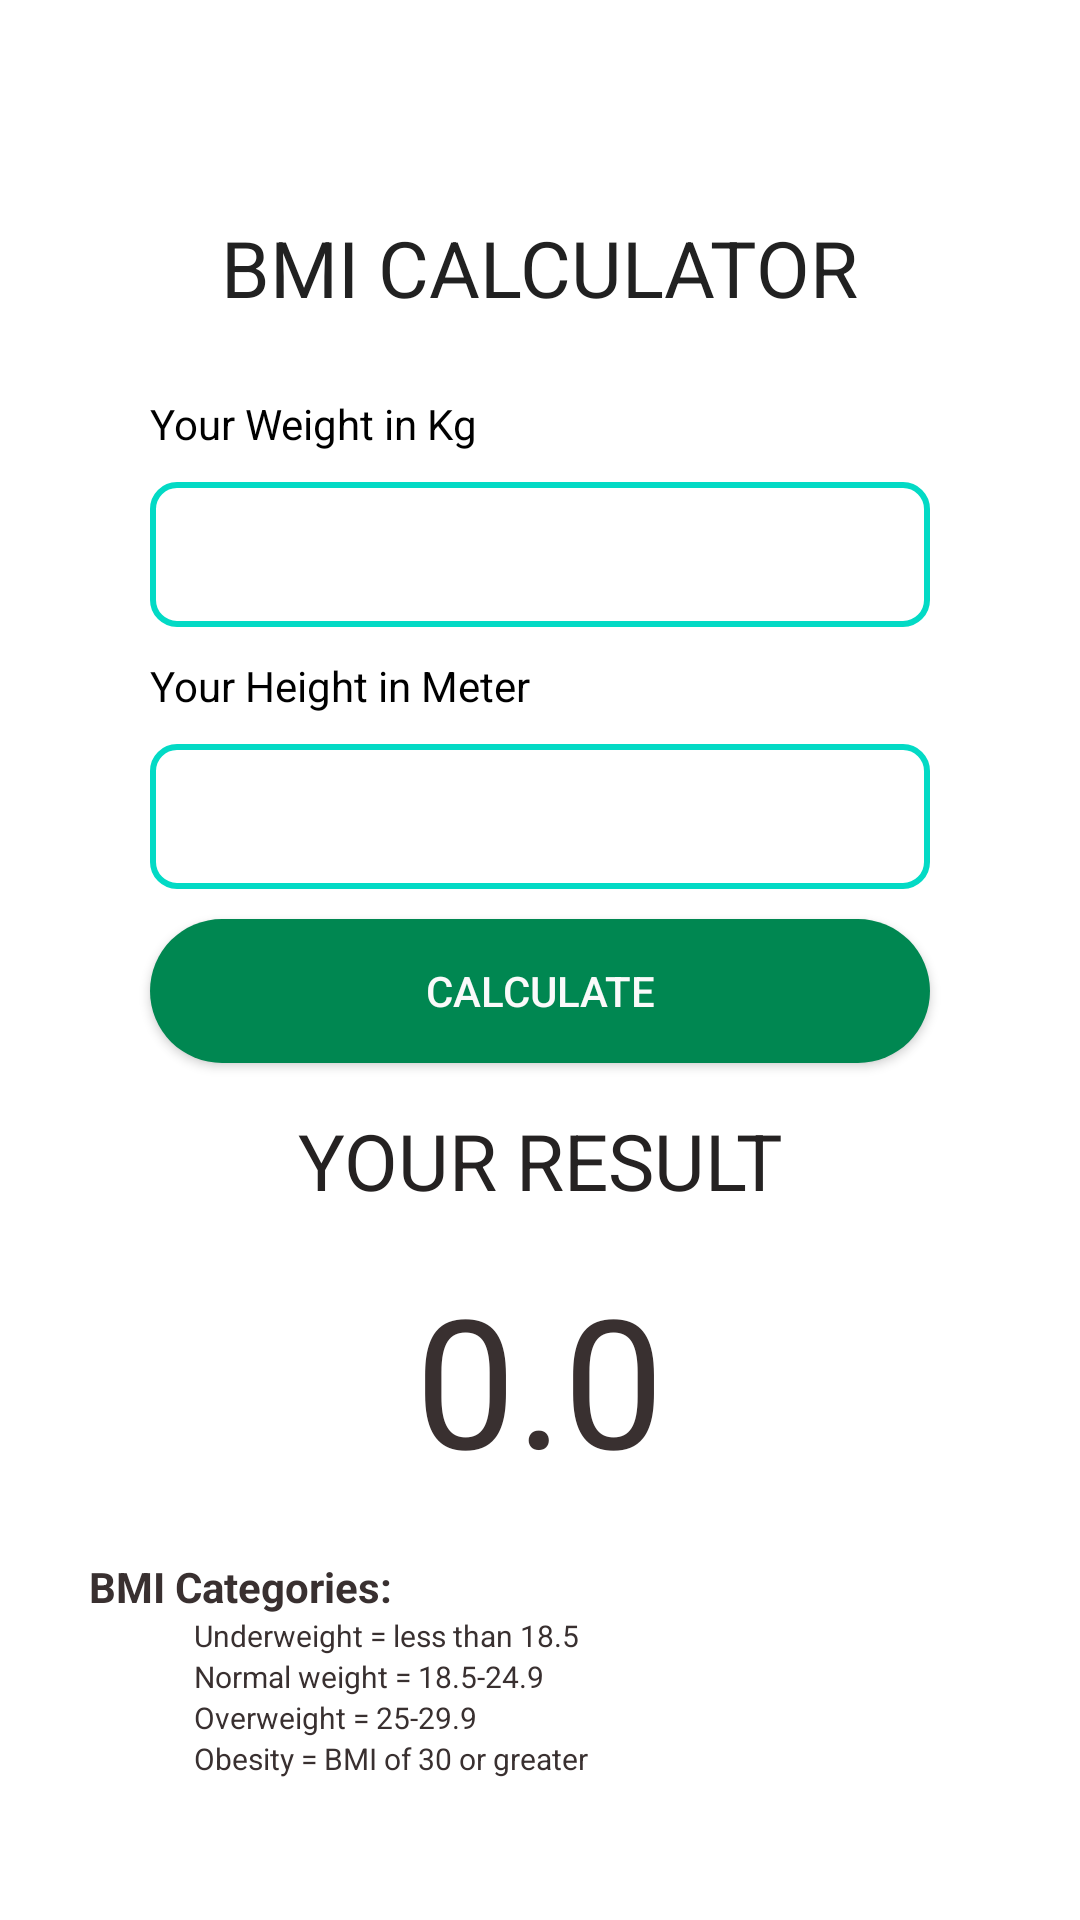

Layout XML and referenced resources for this Android screen:
<!-- AndroidManifest.xml: application theme AppTheme -->
<!-- res/layout/fragment_bmi.xml -->
<?xml version="1.0" encoding="utf-8"?>

<LinearLayout xmlns:android="http://schemas.android.com/apk/res/android"
    xmlns:app="http://schemas.android.com/apk/res-auto"
    xmlns:tools="http://schemas.android.com/tools"
    android:layout_width="match_parent"
    android:layout_height="match_parent"
    android:orientation="vertical"
    android:gravity="center"
    android:background="@color/colorWhite"
    tools:context=".BMIFragment">

 <TextView
        android:layout_width="wrap_content"
        android:layout_height="wrap_content"
        android:text="@string/bmi_calculator"
        android:textAllCaps="true"
        android:textSize="26sp"
        android:layout_marginVertical="25dp"
        android:textColor="#212121"
        />
    <TextView
        android:layout_width="match_parent"
        android:layout_marginHorizontal="50dp"
        android:layout_height="wrap_content"
        android:text="@string/your_weight_in_kg"
        android:textColor="#000" />

    <EditText
        android:id="@+id/weight"
        android:layout_width="match_parent"
        android:layout_height="wrap_content"
        android:layout_marginHorizontal="50dp"
        android:layout_marginVertical="10dp"
        android:paddingHorizontal="15dp"
        android:paddingVertical="12dp"
        android:inputType="numberDecimal"
        android:background="@drawable/edit_bg"
        />
    <TextView
        android:layout_width="match_parent"
        android:layout_marginHorizontal="50dp"
        android:layout_height="wrap_content"
        android:text="@string/your_height_in_meter"
        android:textColor="#000"
        />
    <EditText
        android:id="@+id/height"
        android:layout_width="match_parent"
        android:layout_height="wrap_content"
        android:layout_marginHorizontal="50dp"
        android:layout_marginVertical="10dp"
        android:paddingHorizontal="15dp"
        android:paddingVertical="12dp"
        android:inputType="numberDecimal"
        android:background="@drawable/edit_bg"
        />

    <Button
        android:id="@+id/btn"
        android:layout_width="match_parent"
        android:layout_height="wrap_content"
        android:layout_marginHorizontal="50dp"
        android:text="@string/calculate"
        android:background="@drawable/button_bg"
        android:textColor="#fafafa"
        />

    <TextView
        android:layout_width="match_parent"
        android:layout_height="wrap_content"
        android:layout_marginHorizontal="50dp"
        android:layout_marginVertical="15dp"
        android:text="@string/your_result"
        android:textAlignment="center"
        android:textAllCaps="true"
        android:textSize="26sp"
        android:textColor="#252222"
        />

    <TextView
        android:id="@+id/result"
        android:layout_width="wrap_content"
        android:layout_height="wrap_content"
        android:textSize="60sp"
        android:text="0.0"
        android:textColor="#393030"
        />

    <TextView
        android:layout_width="wrap_content"
        android:layout_height="wrap_content"
        android:layout_marginTop="20dp"
        android:text="@string/bmi_categories"
        android:textStyle="bold"
        android:layout_marginLeft="-100dp"
        android:textColor="#393030"/>
    <LinearLayout
        android:layout_width="wrap_content"
        android:layout_height="wrap_content"
        android:orientation="vertical"
        android:layout_marginStart="-50dp">

        <TextView
            android:layout_width="wrap_content"
            android:layout_height="wrap_content"
            android:text="@string/underweight_less_than_18_5"
            android:textSize="10dp"
            android:textColor="#393030"/>

        <TextView
            android:layout_width="wrap_content"
            android:layout_height="wrap_content"
            android:text="@string/normal_weight_18_5_24_9"
            android:textSize="10dp"
            android:textColor="#393030"/>
        <TextView
            android:layout_width="wrap_content"
            android:layout_height="wrap_content"
            android:text="@string/overweight_25_29_9"
            android:textSize="10dp"
            android:textColor="#393030"/>
        <TextView
            android:layout_width="wrap_content"
            android:layout_height="wrap_content"
            android:text="@string/obesity_bmi_of_30_or_greater"
            android:textSize="10dp"
            android:textColor="#393030"/>
    </LinearLayout>

</LinearLayout>
<!-- resources referenced by this layout -->
<resources>
  <color name="colorWhite">#FFFFFF</color>
  <!-- drawable button_bg (drawable) -->
  <?xml version="1.0" encoding="utf-8"?>
  
  <shape xmlns:android="http://schemas.android.com/apk/res/android">
      <corners android:radius="80dp"/>
      <solid android:color="@color/colorPrimary"/>
  </shape>
  <!-- drawable edit_bg (drawable) -->
  <?xml version="1.0" encoding="utf-8"?>
  
  <shape xmlns:android="http://schemas.android.com/apk/res/android">
  <corners android:radius="8dp"/>
  <stroke android:color="@color/colorAccent2"
      android:width="2dp"/>
  </shape>
  <string name="bmi_calculator">BMI Calculator</string>
  <string name="bmi_categories">BMI Categories:</string>
  <string name="calculate">Calculate</string>
  <string name="normal_weight_18_5_24_9">Normal weight = 18.5-24.9</string>
  <string name="obesity_bmi_of_30_or_greater">Obesity = BMI of 30 or greater</string>
  <string name="overweight_25_29_9">Overweight = 25-29.9</string>
  <string name="underweight_less_than_18_5">Underweight = less than 18.5</string>
  <string name="your_height_in_meter">Your Height in Meter</string>
  <string name="your_result">Your Result</string>
  <string name="your_weight_in_kg">Your Weight in Kg</string>
  <style name="AppTheme" parent="Theme.AppCompat">
          
          <item name="colorPrimary">@color/colorPrimary</item>
          <item name="colorPrimaryDark">@color/colorPrimary</item>
          <item name="colorAccent">@color/colorAccent</item>
      </style>
  <color name="colorPrimary">#008751</color>
  <color name="colorAccent2">#03DAC5</color>
  <color name="colorAccent">#FF4081</color>
</resources>
